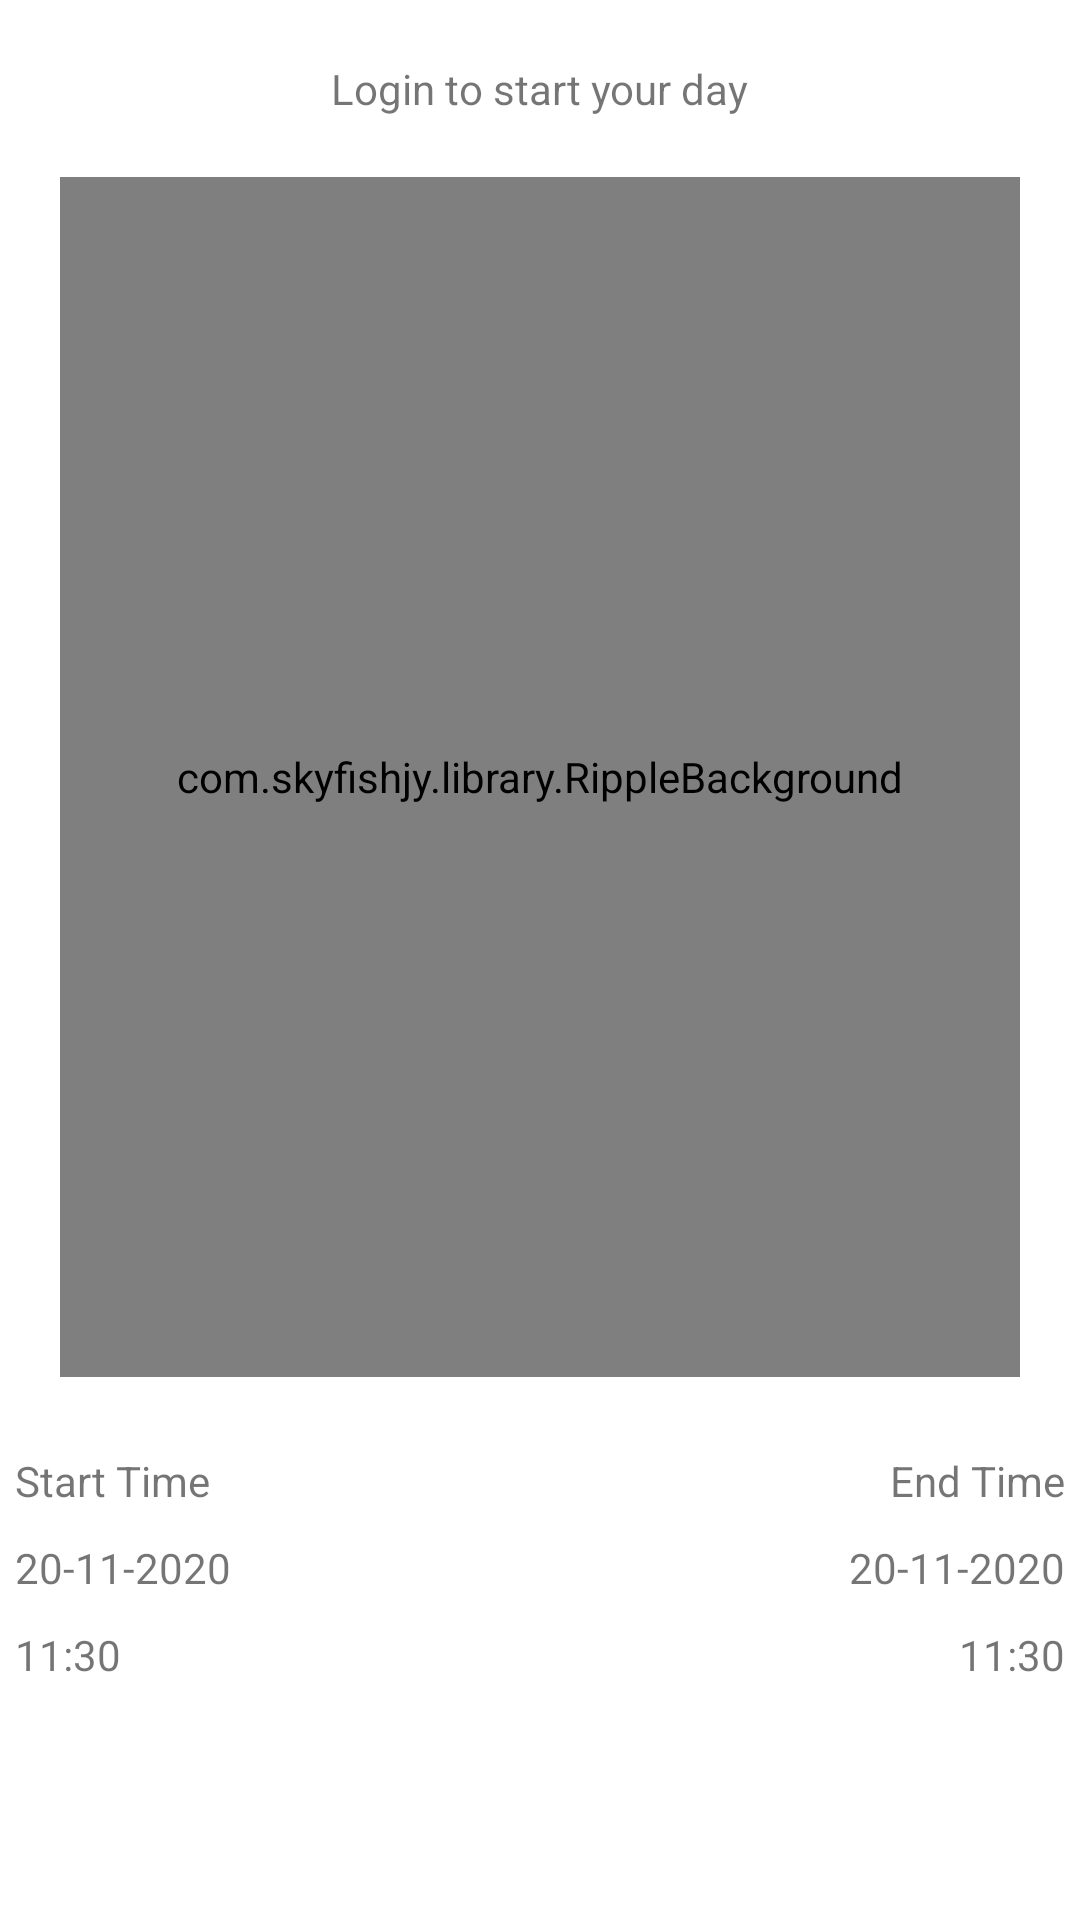

Here is an Android app screen rendered from its layout file. Give the layout XML and the strings, colors and styles it references.
<!-- AndroidManifest.xml: application theme AppTheme -->
<!-- res/layout/layout_attendance_fragment.xml -->
<?xml version="1.0" encoding="utf-8"?>
<RelativeLayout xmlns:android="http://schemas.android.com/apk/res/android"
    xmlns:app="http://schemas.android.com/apk/res-auto"
    xmlns:tools="http://schemas.android.com/tools"
    android:layout_width="match_parent"
    android:layout_height="match_parent"
    android:background="@color/white"
    android:orientation="vertical"
    tools:context=".employeeactivity.Attendance_Activity">

    <TextView
        android:id="@+id/attendaceText"
        android:layout_width="wrap_content"
        android:layout_height="wrap_content"
        android:layout_centerHorizontal="true"
        android:layout_marginTop="@dimen/twenty_dp"
        android:text="Login to start your day" />

    <com.skyfishjy.library.RippleBackground
        android:id="@+id/rippleEffect"
        android:layout_width="400dp"
        android:layout_height="400dp"
        android:layout_below="@id/attendaceText"
        android:layout_margin="@dimen/twenty_dp"
        app:rb_color="@color/red"
        app:rb_radius="40dp"
        app:rb_rippleAmount="6"
        app:rb_scale="6">


        <Button
            android:id="@+id/btnLogin"
            android:layout_width="300dp"
            android:layout_height="300dp"
            android:layout_centerInParent="true"
            android:background="@drawable/round_shapre"
            android:text="@string/login" />
    </com.skyfishjy.library.RippleBackground>

    <TextView
        android:id="@+id/startText"
        android:layout_width="wrap_content"
        android:layout_height="wrap_content"
        android:text="@string/start_time"
        android:layout_below="@id/rippleEffect"
        android:layout_margin="@dimen/five_dp"
        android:layout_alignParentLeft="true"
        />


    <TextView
        android:id="@+id/shiftStartDate"
        android:layout_width="wrap_content"
        android:layout_height="wrap_content"
        android:text="20-11-2020"
        android:layout_below="@id/startText"
        android:layout_alignParentLeft="true"
        android:layout_margin="@dimen/five_dp"
        />
    <TextView
        android:id="@+id/shiftEndTime"
        android:layout_width="wrap_content"
        android:layout_height="wrap_content"
        android:text="11:30"
        android:layout_below="@id/shiftStartDate"
        android:layout_alignParentRight="true"
        android:layout_margin="@dimen/five_dp"
        />

    <TextView
        android:id="@+id/endTime"
        android:layout_width="wrap_content"
        android:layout_height="wrap_content"
        android:text="@string/end_time"
        android:layout_below="@id/rippleEffect"
        android:layout_margin="@dimen/five_dp"
        android:layout_alignParentRight="true"
        />


    <TextView
        android:id="@+id/shiftEndDate"
        android:layout_width="wrap_content"
        android:layout_height="wrap_content"
        android:text="20-11-2020"
        android:layout_below="@id/startText"
        android:layout_alignParentRight="true"
        android:layout_margin="@dimen/five_dp"
        />
    <TextView
        android:id="@+id/shiftStartTime"
        android:layout_width="wrap_content"
        android:layout_height="wrap_content"
        android:text="11:30"
        android:layout_below="@id/shiftStartDate"
        android:layout_alignParentLeft="true"
        android:layout_margin="@dimen/five_dp"
        />


    <TextView
        android:id="@+id/shiftStartAddress"
        android:layout_width="wrap_content"
        android:layout_height="wrap_content"
        android:text="@string/client_address"
        android:layout_below="@id/shiftStartTime"
        android:layout_centerHorizontal="true"
        android:layout_marginTop="@dimen/ten_dp"
        android:visibility="gone"
        />



</RelativeLayout>
<!-- resources referenced by this layout -->
<resources>
  <color name="red">#F05154</color>
  <color name="white">#ffffff</color>
  <dimen name="five_dp">5dp</dimen>
  <dimen name="ten_dp">10dp</dimen>
  <dimen name="twenty_dp">20dp</dimen>
  <!-- drawable round_shapre (drawable) -->
  <?xml version="1.0" encoding="utf-8"?>
  <shape xmlns:android="http://schemas.android.com/apk/res/android"
      android:shape="rectangle">
  
      <corners android:radius="999dp" />
      <solid android:color="#c2d93d" />
  
  
  </shape>
  <string name="client_address">Address</string>
  <string name="end_time">End Time </string>
  <string name="login">Login</string>
  <string name="start_time">Start Time </string>
  <style name="AppTheme" parent="Theme.AppCompat.Light.NoActionBar">
          
          <item name="colorPrimary">@color/colorPrimary</item>
          <item name="colorPrimaryDark">@color/bg_start</item>
          <item name="colorAccent">@color/colorAccent</item>
      </style>
  <color name="colorPrimary">#6200EE</color>
  <color name="bg_start">#414283</color>
  <color name="colorAccent">#03DAC5</color>
</resources>
